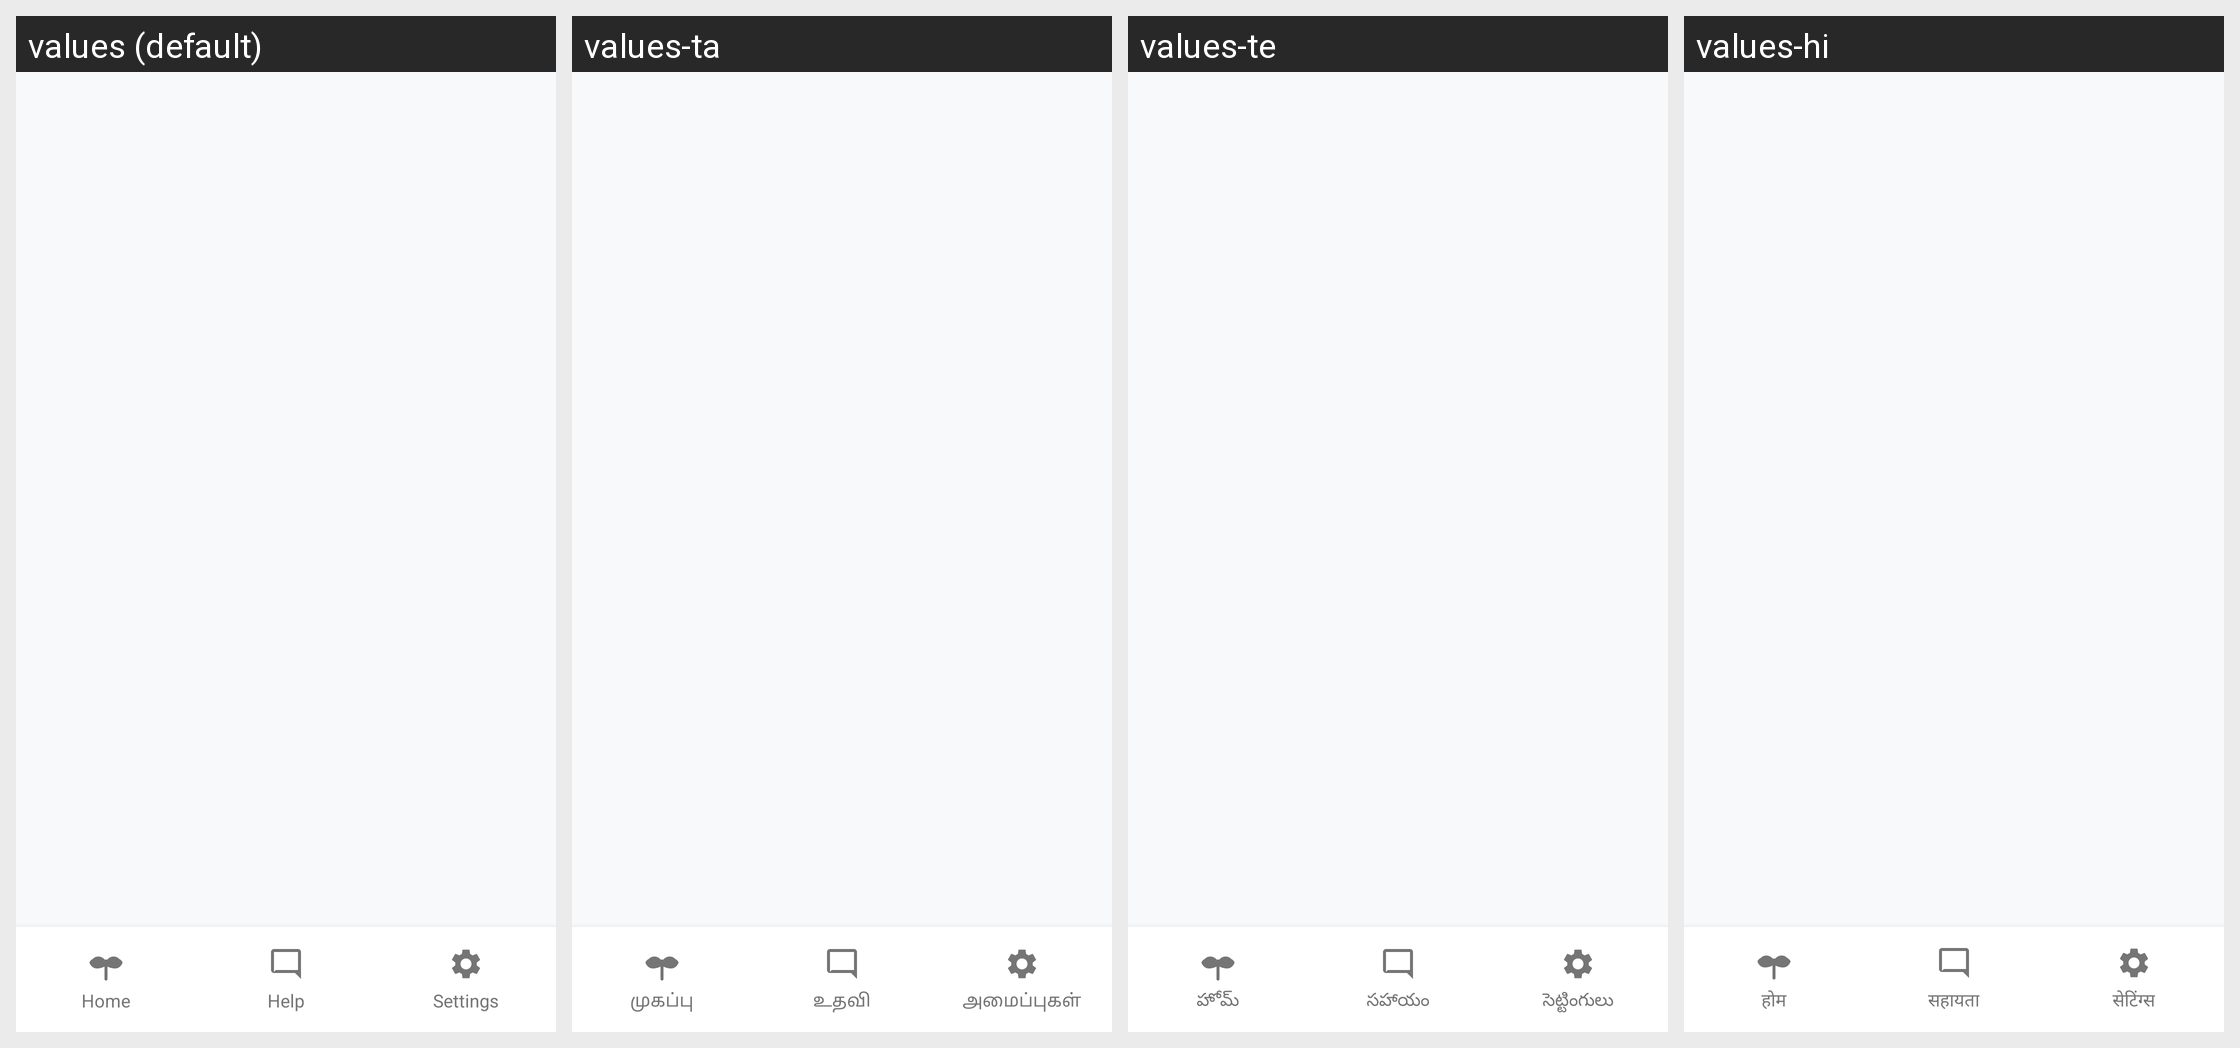

Here is an Android app screen in its default locale and in the app's own translations. Write out the translated-string differences for the strings that appear on this screen.
Android screen res/layout/activity_main.xml rendered under 4 locales, left to right: values (default), values-ta, values-te, values-hi. Device: Nexus 5 (rendered at 1080×1920; each locale shown at half size, 540×960, under a caption strip naming it); theme Theme.Kisanmitra.
Strings drawn on this screen, with the default value and each locale's value (text and hints the layout hard-codes, and strings that could not be matched under every locale, appear in the picture but are not listed):

home
  values: Home
  values-ta: முகப்பு
  values-te: హోమ్
  values-hi: होम

help
  values: Help
  values-ta: உதவி
  values-te: సహాయం
  values-hi: सहायता

settings
  values: Settings
  values-ta: அமைப்புகள்
  values-te: సెట్టింగులు
  values-hi: सेटिंग्स
